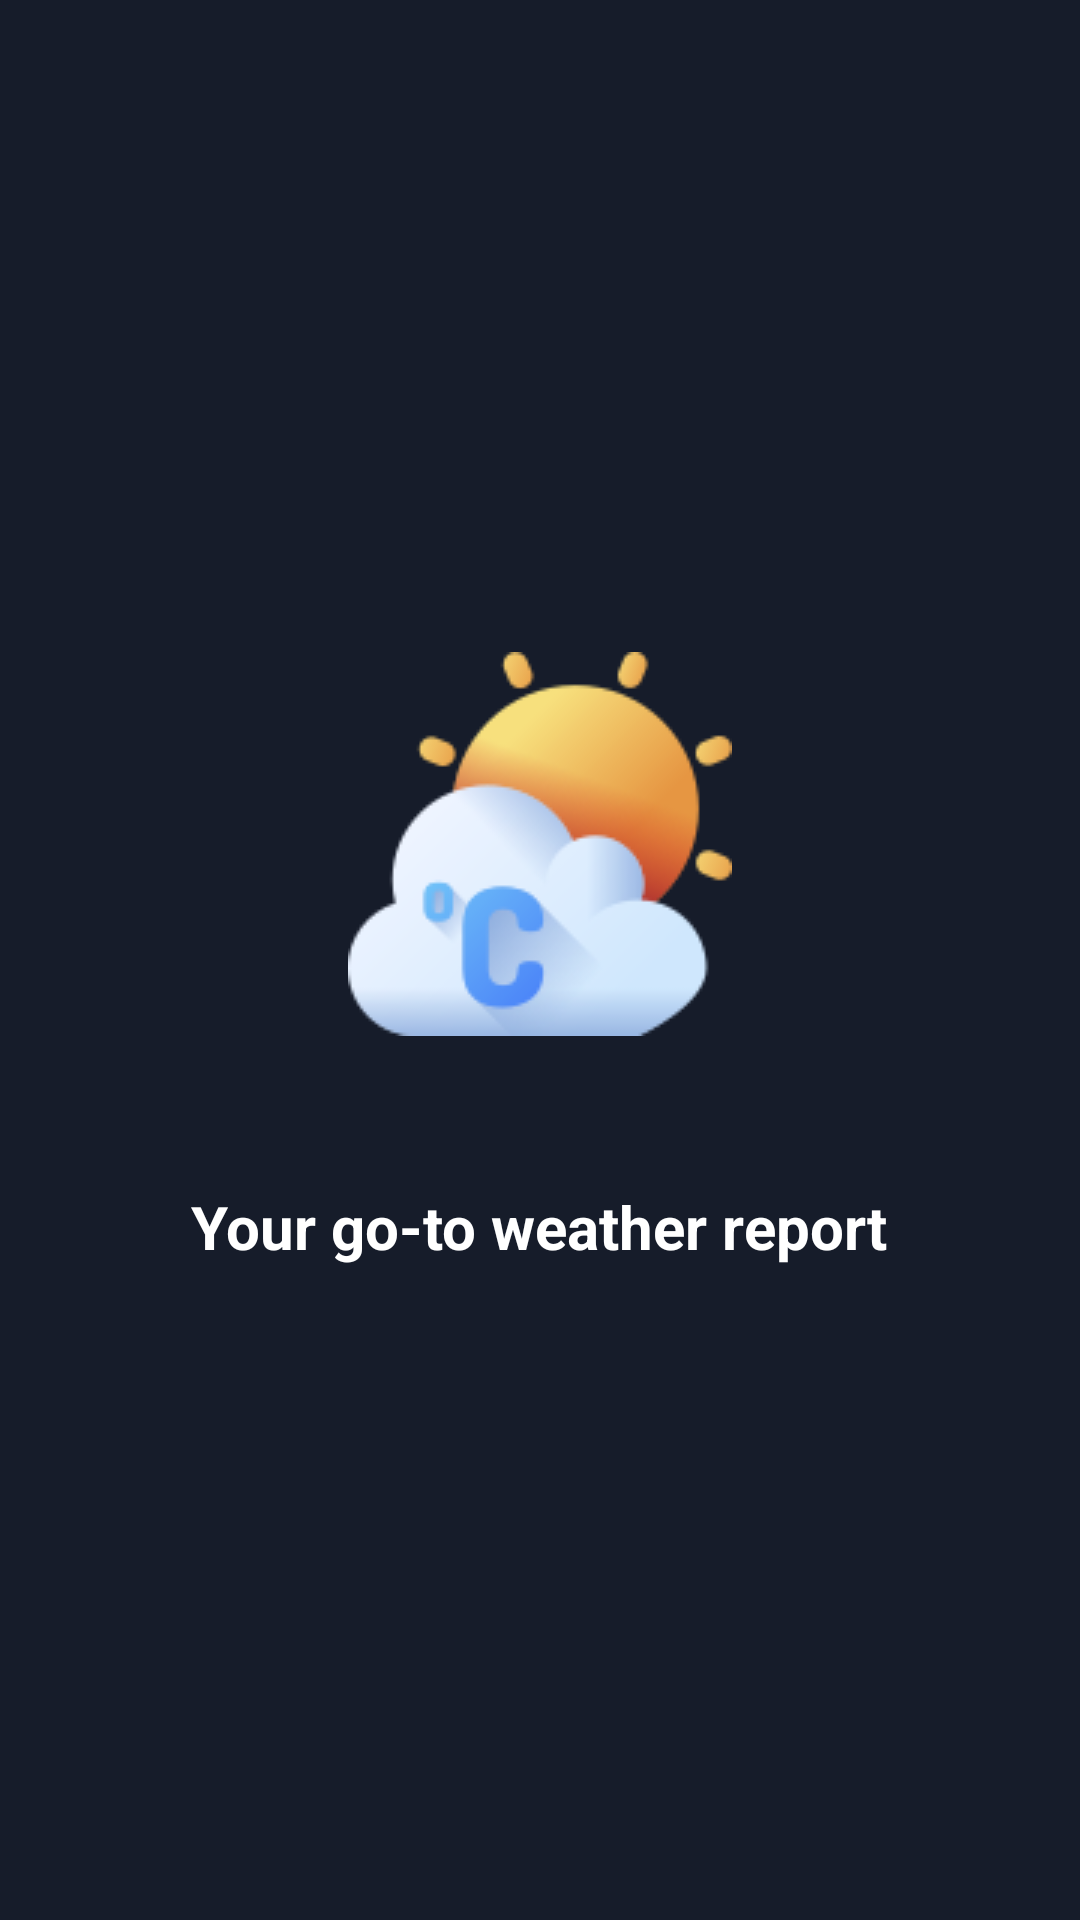

Here is an Android app screen rendered from its layout file. Give the layout XML and the strings, colors and styles it references.
<!-- AndroidManifest.xml: application theme Theme.WeatherApp -->
<!-- res/layout/activity_splash.xml -->
<?xml version="1.0" encoding="utf-8"?>
<androidx.appcompat.widget.LinearLayoutCompat xmlns:android="http://schemas.android.com/apk/res/android"
    xmlns:app="http://schemas.android.com/apk/res-auto"
    xmlns:tools="http://schemas.android.com/tools"
    android:layout_width="match_parent"
    android:layout_height="match_parent"
    android:orientation="vertical"
    android:background="@color/back_1"
    android:gravity="center"
    tools:context=".Splash.SplashActivity">

    <ImageView
        android:layout_width="wrap_content"
        android:layout_height="wrap_content"
        android:src="@drawable/splashicon"
        android:layout_gravity="center"
        android:layout_marginBottom="50dp"
        android:elevation="30dp"/>

    <TextView
        android:layout_width="wrap_content"
        android:layout_height="wrap_content"
        android:text="@string/slogan"
        android:textColor="@color/white"
        android:textStyle="bold"
        android:textSize="20sp"/>

</androidx.appcompat.widget.LinearLayoutCompat>
<!-- resources referenced by this layout -->
<resources>
  <color name="back_1">#161c2a</color>
  <color name="white">#FFFFFFFF</color>
  <!-- drawable splashicon: png bitmap (drawable, 13055 bytes) -->
  <string name="slogan">Your go-to weather report</string>
  <style name="Theme.WeatherApp" parent="Theme.MaterialComponents.DayNight.NoActionBar">
          <item name="colorPrimaryDark">@color/back_1</item>
          <item name="colorOnSecondary">@color/black</item>
          
          <item name="android:statusBarColor">?attr/colorPrimaryVariant</item>
          
      </style>
  <color name="black">#FF000000</color>
</resources>
